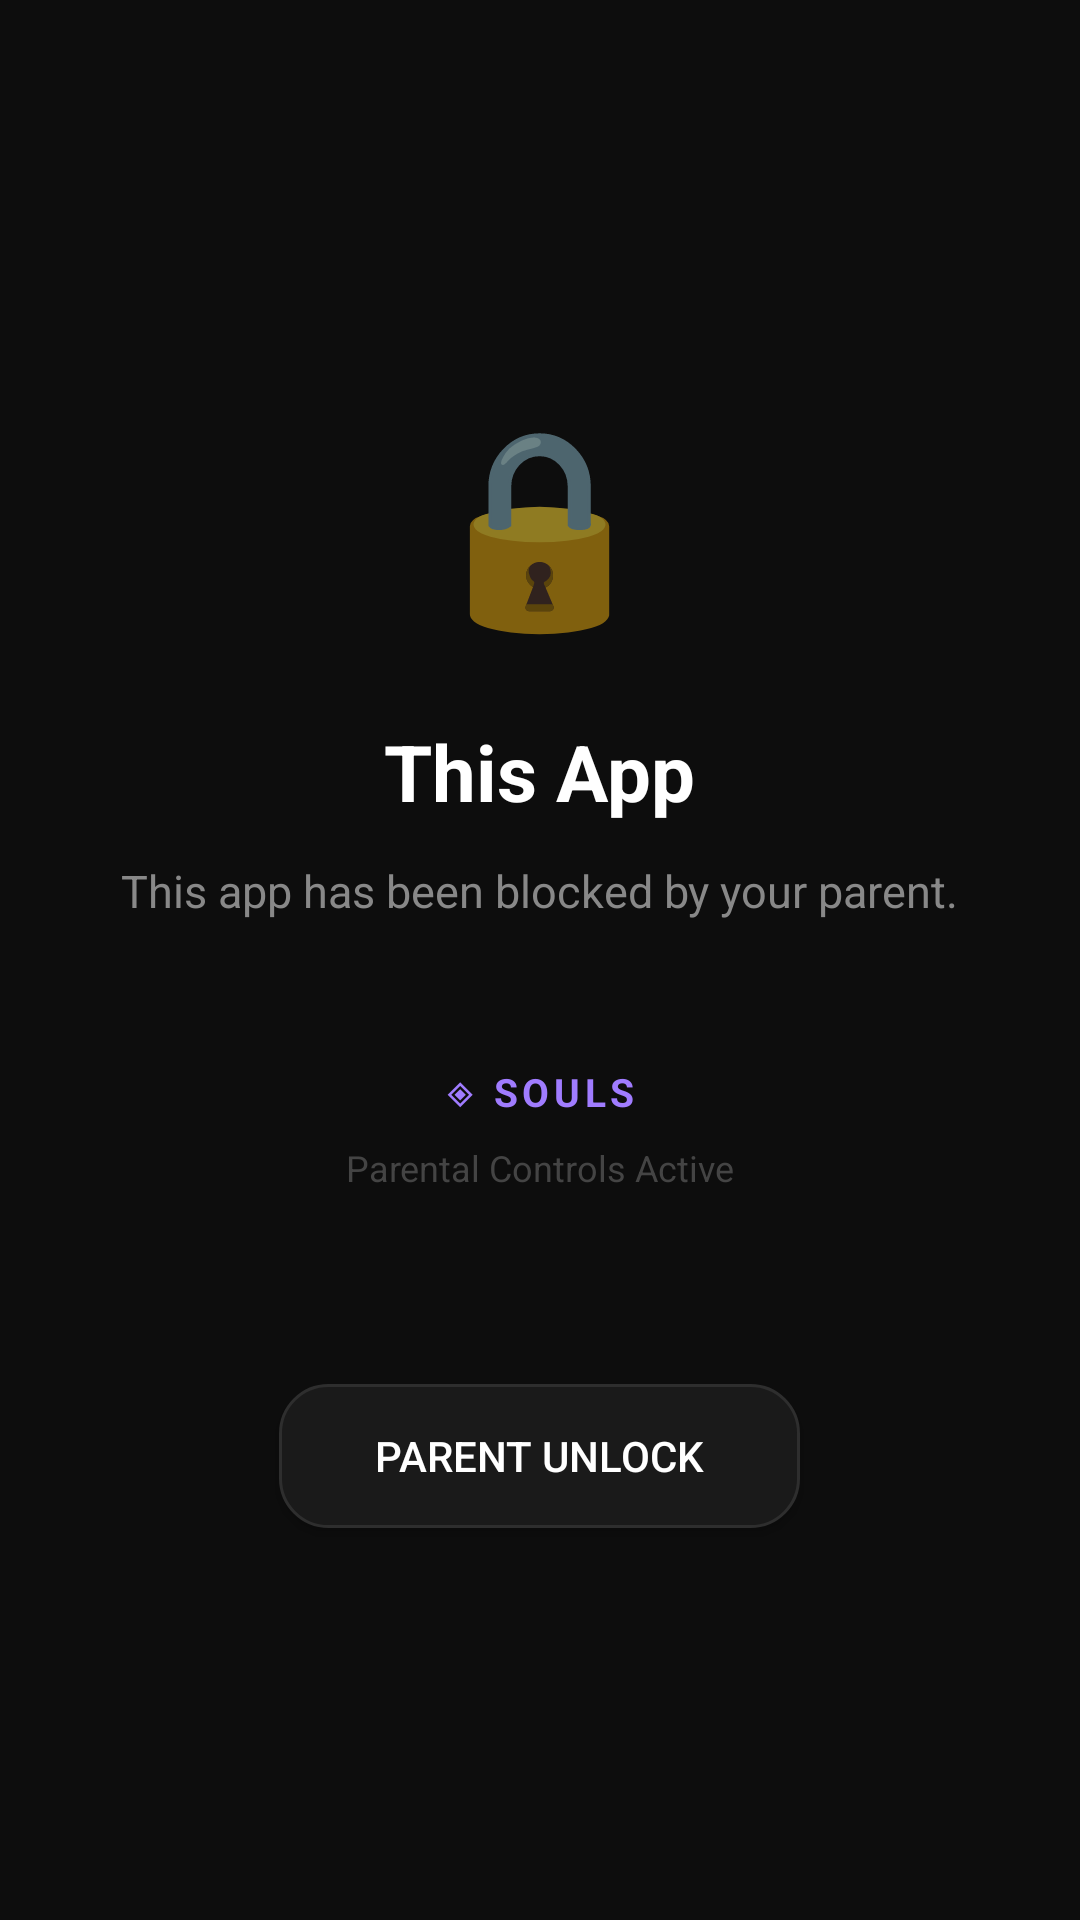

Layout XML and referenced resources for this Android screen:
<!-- AndroidManifest.xml: application theme Theme.Souls -->
<!-- res/layout/activity_parental_blocked.xml -->
<?xml version="1.0" encoding="utf-8"?>
<LinearLayout
    xmlns:android="http://schemas.android.com/apk/res/android"
    android:layout_width="match_parent"
    android:layout_height="match_parent"
    android:orientation="vertical"
    android:gravity="center"
    android:background="#0D0D0D"
    android:padding="32dp">

    
    <TextView
        android:layout_width="wrap_content"
        android:layout_height="wrap_content"
        android:text="🔒"
        android:textSize="64sp"
        android:layout_marginBottom="24dp" />

    
    <TextView
        android:id="@+id/tv_blocked_app_name"
        android:layout_width="wrap_content"
        android:layout_height="wrap_content"
        android:text="This App"
        android:textColor="#FFFFFF"
        android:textSize="26sp"
        android:textStyle="bold"
        android:gravity="center"
        android:layout_marginBottom="12dp" />

    
    <TextView
        android:id="@+id/tv_blocked_reason"
        android:layout_width="wrap_content"
        android:layout_height="wrap_content"
        android:text="This app has been blocked by your parent."
        android:textColor="#888888"
        android:textSize="15sp"
        android:gravity="center"
        android:lineSpacingExtra="4dp"
        android:layout_marginBottom="48dp" />

    
    <TextView
        android:layout_width="wrap_content"
        android:layout_height="wrap_content"
        android:text="◈ SOULS"
        android:textColor="#A07CFF"
        android:textSize="13sp"
        android:textStyle="bold"
        android:letterSpacing="0.12"
        android:layout_marginBottom="8dp" />

    <TextView
        android:layout_width="wrap_content"
        android:layout_height="wrap_content"
        android:text="Parental Controls Active"
        android:textColor="#444444"
        android:textSize="12sp"
        android:layout_marginBottom="64dp" />

    
    <Button
        android:id="@+id/btn_enter_pin"
        android:layout_width="wrap_content"
        android:layout_height="48dp"
        android:text="Parent unlock"
        android:textColor="#FFFFFF"
        android:background="@drawable/bg_action_card"
        android:paddingStart="32dp"
        android:paddingEnd="32dp"
        android:textSize="14sp" />

    
    <LinearLayout
        android:id="@+id/layout_pin_entry"
        android:layout_width="match_parent"
        android:layout_height="wrap_content"
        android:orientation="vertical"
        android:layout_marginTop="24dp"
        android:gravity="center"
        android:visibility="gone">

        <EditText
            android:id="@+id/et_parent_pin"
            android:layout_width="200dp"
            android:layout_height="52dp"
            android:hint="Enter PIN"
            android:textColor="#FFFFFF"
            android:textColorHint="#555555"
            android:background="@drawable/bg_action_card"
            android:gravity="center"
            android:inputType="numberPassword"
            android:textSize="22sp"
            android:padding="12dp"
            android:letterSpacing="0.3"
            android:maxLength="8" />

        <Button
            android:id="@+id/btn_confirm_pin"
            android:layout_width="wrap_content"
            android:layout_height="48dp"
            android:layout_marginTop="12dp"
            android:text="Unlock"
            android:textColor="#0D0D0D"
            android:backgroundTint="#A07CFF"
            android:paddingStart="40dp"
            android:paddingEnd="40dp"
            android:textStyle="bold" />
    </LinearLayout>

    
    <LinearLayout
        android:id="@+id/layout_unlock_options"
        android:layout_width="match_parent"
        android:layout_height="wrap_content"
        android:orientation="vertical"
        android:layout_marginTop="24dp"
        android:gravity="center"
        android:visibility="gone">

        <TextView
            android:layout_width="wrap_content"
            android:layout_height="wrap_content"
            android:text="PIN correct. What would you like to do?"
            android:textColor="#AAAAAA"
            android:textSize="13sp"
            android:layout_marginBottom="16dp" />

        <Button
            android:id="@+id/btn_allow_once"
            android:layout_width="match_parent"
            android:layout_height="52dp"
            android:layout_marginBottom="10dp"
            android:text="Allow for 1 hour"
            android:textColor="#FFFFFF"
            android:background="@drawable/bg_action_card"
            android:textSize="14sp" />

        <Button
            android:id="@+id/btn_unblock_permanent"
            android:layout_width="match_parent"
            android:layout_height="52dp"
            android:layout_marginBottom="10dp"
            android:text="Unblock permanently"
            android:textColor="#FFFFFF"
            android:backgroundTint="#A07CFF"
            android:textSize="14sp" />

        <Button
            android:id="@+id/btn_cancel_unlock"
            android:layout_width="match_parent"
            android:layout_height="52dp"
            android:text="Cancel"
            android:textColor="#888888"
            android:backgroundTint="#1C1C1E"
            android:textSize="14sp" />
    </LinearLayout>

</LinearLayout>
<!-- resources referenced by this layout -->
<resources>
  <!-- drawable bg_action_card (drawable) -->
  <?xml version="1.0" encoding="utf-8"?>
  <selector xmlns:android="http://schemas.android.com/apk/res/android">
  
      <item android:state_pressed="true">
          <shape android:shape="rectangle">
              <solid android:color="#242424" />
              <corners android:radius="16dp" />
          </shape>
      </item>
  
      <item>
          <shape android:shape="rectangle">
              <solid android:color="#1A1A1A" />
              <stroke android:width="1dp" android:color="#2E2E2E" />
              <corners android:radius="16dp" />
          </shape>
      </item>
  
  </selector>
  <style name="Theme.Souls" parent="Theme.MaterialComponents.DayNight.NoActionBar">
  
          
          <item name="colorPrimary">@color/souls_accent</item>
          <item name="colorPrimaryDark">@color/souls_bg</item>
          <item name="colorAccent">@color/souls_accent</item>
          <item name="colorControlHighlight">#1A3D7EFF</item>
  
          
          <item name="android:windowBackground">@color/souls_bg</item>
          <item name="android:statusBarColor">@color/souls_bg</item>
          <item name="android:navigationBarColor">@color/souls_bg</item>
          <item name="android:windowLightStatusBar">false</item>
  
          
          <item name="android:activityOpenEnterAnimation">@anim/slide_in_right</item>
          <item name="android:activityOpenExitAnimation">@anim/slide_out_left</item>
          <item name="android:activityCloseEnterAnimation">@anim/slide_in_left</item>
          <item name="android:activityCloseExitAnimation">@anim/slide_out_right</item>
  
          
          <item name="android:textColorPrimary">@color/souls_text_primary</item>
          <item name="android:textColorSecondary">@color/souls_text_secondary</item>
  
      </style>
  <color name="souls_accent">#A07CFF</color>
  <color name="souls_bg">#0D0D0D</color>
  <color name="souls_text_primary">#FFFFFF</color>
  <color name="souls_text_secondary">#A0A0A0</color>
</resources>
